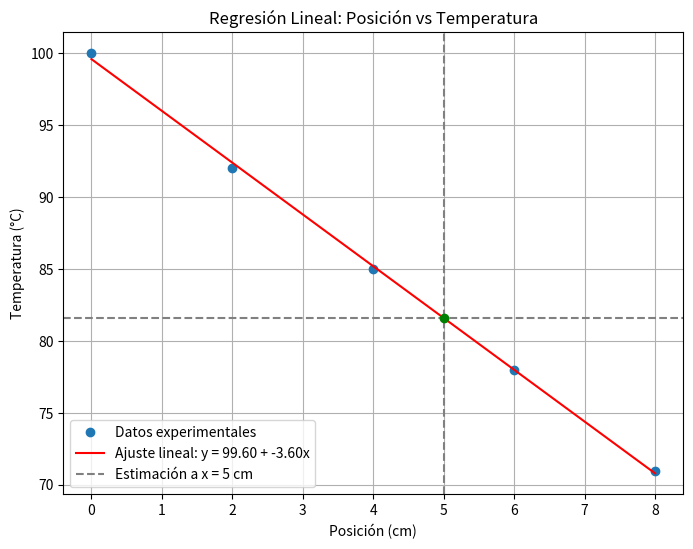

Write the Python code that produced this figure.

#           Autor:
# [redacted]
# [redacted]
#   Version 1.01 : 11/05/2025
import numpy as np
import matplotlib.pyplot as plt

# Datos del ejercicio
x = np.array([0, 2, 4, 6, 8])         # Posición (cm)
y = np.array([100, 92, 85, 78, 71])   # Temperatura (°C)

# Cálculo de los coeficientes de regresión lineal
n = len(x)
sum_x = np.sum(x)
sum_y = np.sum(y)
sum_xy = np.sum(x * y)
sum_x2 = np.sum(x**2)

b = (n * sum_xy - sum_x * sum_y) / (n * sum_x2 - sum_x**2)
a = (sum_y - b * sum_x) / n

print(f"Coeficientes de la regresión:")
print(f"a (intercepto) = {a:.4f}")
print(f"b (pendiente) = {b:.4f}")

# Predicción usando el modelo
y_pred = a + b * x

# Estimación para x = 5 cm
x_est = 5
y_est = a + b * x_est
print(f"\nTemperatura estimada en x = {x_est} cm: {y_est:.2f} °C")

# Gráfica
plt.figure(figsize=(8,6))
plt.plot(x, y, 'o', label='Datos experimentales')
plt.plot(x, y_pred, '-', color='red', label=f'Ajuste lineal: y = {a:.2f} + {b:.2f}x')
plt.axvline(x_est, linestyle='--', color='gray', label=f'Estimación a x = {x_est} cm')
plt.axhline(y_est, linestyle='--', color='gray')
plt.scatter(x_est, y_est, color='green', zorder=5)
plt.xlabel('Posición (cm)')
plt.ylabel('Temperatura (°C)')
plt.title('Regresión Lineal: Posición vs Temperatura')
plt.legend()
plt.grid(True)
plt.savefig('regresion_temperatura.png', dpi=300)
plt.show()
